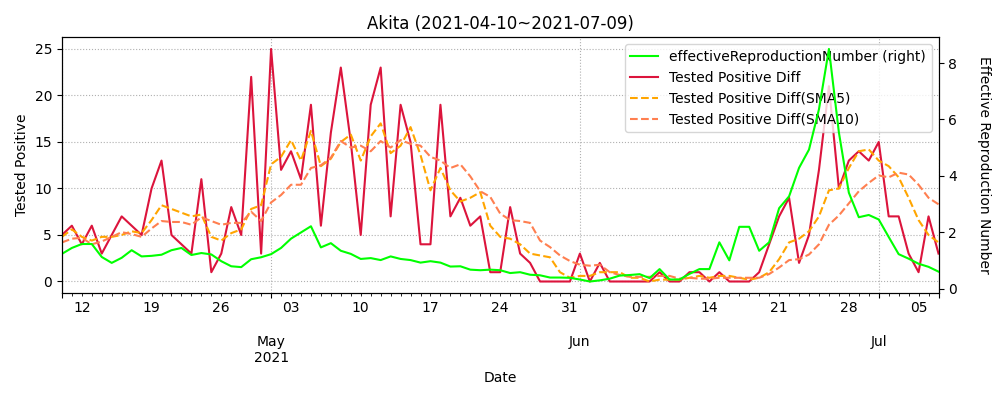

Values plotted in this chart, from the file beside it:
datetime, testedPositive, peopleTested, hospitalized, serious, discharged, deaths, effectiveReproductionNumber, Tested Positive Diff, Tested Positive Diff(SMA5), Tested Positive Diff(SMA10)
2020-03-11, 2, 40.0, , , , , , , , 
2020-03-12, 2, 92.0, , , , , , 0.0, , 
2020-03-13, 2, 94.0, , , , , , 0.0, , 
2020-03-14, 2, 94.0, , , , , , 0.0, , 
2020-03-15, 2, 94.0, , , , , , 0.0, , 
2020-03-16, 2, 103.0, , , , , , 0.0, 0.0, 
2020-03-17, 2, 108.0, , , , , , 0.0, 0.0, 
2020-03-18, 2, 109.0, 0.0, , 1.0, 0, , 0.0, 0.0, 
2020-03-19, 2, 114.0, 0.0, , 1.0, 0, , 0.0, 0.0, 
2020-03-20, 2, 114.0, 0.0, , 1.0, 0, , 0.0, 0.0, 
2020-03-21, 2, 114.0, 0.0, , 1.0, 0, , 0.0, 0.0, 0.0
2020-03-22, 2, 114.0, 0.0, , 1.0, 0, , 0.0, 0.0, 0.0
2020-03-23, 2, 121.0, 0.0, , 1.0, 0, , 0.0, 0.0, 0.0
2020-03-24, 2, 200.0, 0.0, , 1.0, 0, , 0.0, 0.0, 0.0
2020-03-25, 2, 204.0, 0.0, , 1.0, 0, , 0.0, 0.0, 0.0
2020-03-26, 2, 207.0, 0.0, , 1.0, 0, , 0.0, 0.0, 0.0
2020-03-27, 4, 211.0, 2.0, , 1.0, 0, , 2.0, 0.4, 0.2
2020-03-28, 4, 211.0, 2.0, , 2.0, 0, , 0.0, 0.4, 0.2
2020-03-29, 4, 211.0, 2.0, , 2.0, 0, , 0.0, 0.4, 0.2
2020-03-30, 4, 240.0, 2.0, , 2.0, 0, , 0.0, 0.4, 0.2
2020-03-31, 6, 261.0, 4.0, , 2.0, 0, , 2.0, 0.8, 0.4
2020-04-01, 6, 261.0, 4.0, , 2.0, 0, , 0.0, 0.4, 0.4
2020-04-02, 7, 321.0, 5.0, , 2.0, 0, , 1.0, 0.6, 0.5
2020-04-03, 9, 349.0, 7.0, , 2.0, 0, 1.92, 2.0, 1.0, 0.7
2020-04-04, 10, 349.0, 8.0, , 2.0, 0, 2.19, 1.0, 1.2, 0.8
2020-04-05, 11, 349.0, 9.0, , 2.0, 0, 2.45, 1.0, 1.0, 0.9
2020-04-06, 11, 419.0, 9.0, , 2.0, 0, 2.45, 0.0, 1.0, 0.7
2020-04-07, 11, 443.0, 9.0, , 2.0, 0, 1.17, 0.0, 0.8, 0.7
2020-04-08, 11, 463.0, 9.0, , 2.0, 0, 1.17, 0.0, 0.4, 0.7
2020-04-09, 11, 484.0, 9.0, , 2.0, 0, 0.85, 0.0, 0.2, 0.7
2020-04-10, 12, 491.0, 7.0, , 5.0, 0, 0.69, 1.0, 0.2, 0.6
2020-04-11, 13, 491.0, 8.0, , 5.0, 0, 0.61, 1.0, 0.4, 0.7
2020-04-12, 15, 491.0, 10.0, , 5.0, 0, 0.67, 2.0, 0.8, 0.8
2020-04-13, 15, 555.0, 10.0, , 5.0, 0, 0.67, 0.0, 0.8, 0.6
2020-04-14, 16, 603.0, 11.0, , 5.0, 0, 1.0, 1.0, 1.0, 0.6
2020-04-15, 16, 666.0, 11.0, , 5.0, 0, 1.0, 0.0, 0.8, 0.5
2020-04-16, 16, 688.0, 11.0, , 5.0, 0, 1.17, 0.0, 0.6, 0.5
2020-04-17, 16, 706.0, 11.0, , 5.0, 0, 1.23, 0.0, 0.2, 0.5
2020-04-18, 16, 706.0, 11.0, , 5.0, 0, 1.0, 0.0, 0.2, 0.5
2020-04-19, 16, 706.0, 11.0, , 5.0, 0, 0.37, 0.0, 0.0, 0.5
2020-04-20, 16, 736.0, 11.0, , 5.0, 0, 0.37, 0.0, 0.0, 0.4
2020-04-21, 16, 753.0, 11.0, , 5.0, 0, 0.0, 0.0, 0.0, 0.3
2020-04-22, 16, 767.0, 11.0, , 5.0, 0, 0.0, 0.0, 0.0, 0.1
2020-04-23, 16, 776.0, 9.0, , 7.0, 0, 0.0, 0.0, 0.0, 0.1
2020-04-24, 16, 786.0, 9.0, , 7.0, 0, 0.0, 0.0, 0.0, 0.0
2020-04-25, 16, 786.0, 9.0, , 7.0, 0, 0.0, 0.0, 0.0, 0.0
2020-04-26, 16, 786.0, 9.0, , 7.0, 0, 0.0, 0.0, 0.0, 0.0
2020-04-27, 16, 818.0, 9.0, , 7.0, 0, 0.0, 0.0, 0.0, 0.0
2020-04-28, 16, 827.0, 9.0, , 7.0, 0, , 0.0, 0.0, 0.0
2020-04-29, 16, 827.0, 9.0, , 7.0, 0, , 0.0, 0.0, 0.0
2020-04-30, 16, 850.0, 9.0, , 7.0, 0, , 0.0, 0.0, 0.0
2020-05-01, 16, 852.0, 3.0, , 13.0, 0, , 0.0, 0.0, 0.0
2020-05-02, 16, 852.0, 3.0, , 13.0, 0, , 0.0, 0.0, 0.0
2020-05-03, 16, 852.0, 3.0, , 13.0, 0, , 0.0, 0.0, 0.0
2020-05-04, 16, 852.0, 3.0, , 13.0, 0, , 0.0, 0.0, 0.0
2020-05-05, 16, 852.0, 3.0, , 13.0, 0, , 0.0, 0.0, 0.0
2020-05-06, 16, 852.0, 3.0, , 13.0, 0, , 0.0, 0.0, 0.0
2020-05-07, 16, 880.0, 3.0, , 13.0, 0, , 0.0, 0.0, 0.0
2020-05-08, 16, 861.0, , , 0.0, , , 0.0, 0.0, 0.0
2020-05-09, 16, 861.0, , , 0.0, , , 0.0, 0.0, 0.0
... 424 more rows
